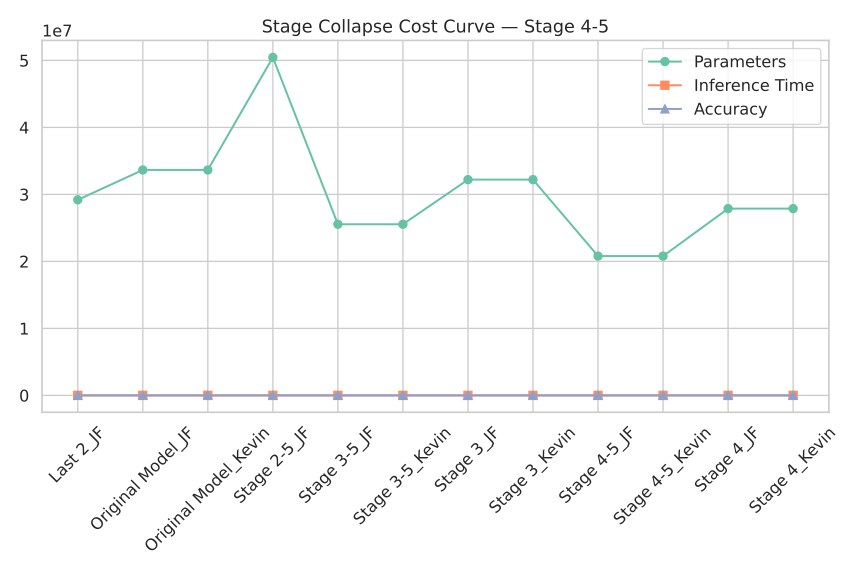

Source data for this figure (header and first rows):
Model, Params, Time, Accuracy
Last 2_JF, 29188170, 0.04282, 67.1
Original Model_JF, 33646666, 0.0461, 60.36
Original Model_Kevin, 33646666, 0.04862, 59.38
Stage 2-5_JF, 50453578, 0.009948, 38.87
Stage 3-5_JF, 25542474, 0.02714, 49.9
Stage 3-5_Kevin, 25542474, 0.0147, 51.04
Stage 3_JF, 32203082, 0.02357, 55.06
Stage 3_Kevin, 32203082, 0.04078, 52.18
Stage 4-5_JF, 20793418, 0.03328, 67.51
Stage 4-5_Kevin, 20793418, 0.0186, 68.32
Stage 4_JF, 27875914, 0.01403, 68.99
Stage 4_Kevin, 27875914, 0.04406, 66.43
